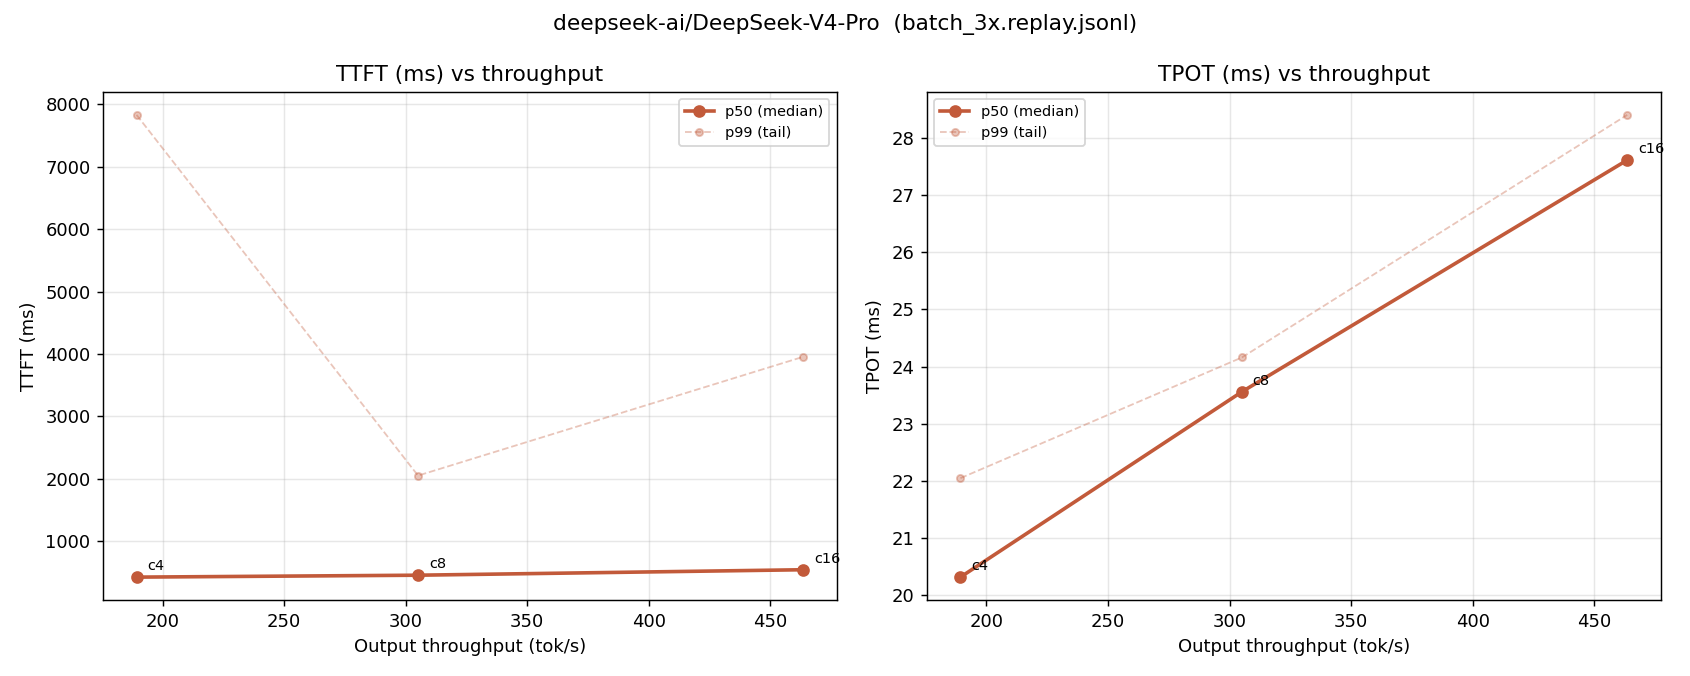

Data behind this chart, as committed beside it:
concurrency, completed_turns, failed_turns, request_throughput_per_s, output_throughput_tok_per_s, total_token_throughput_tok_per_s, ttft_p50_ms, ttft_p99_ms, tpot_p50_ms, tpot_p99_ms, e2e_p50_ms, e2e_p99_ms, isl_median, osl_median, cache_hit_rate
4, 696, 0, 0.1401, 189.3, 1013, 423.7, 7832, 20.32, 22.05, 13945, 142328, 5220, 671, 0.5919
8, 696, 0, 0.2259, 305.1, 1632, 454.4, 2051, 23.56, 24.16, 16173, 157602, 5220, 671, 0.537
16, 696, 0, 0.3432, 463.6, 2480, 542.2, 3955, 27.61, 28.4, 18949, 172194, 5220, 671, 0.4681
